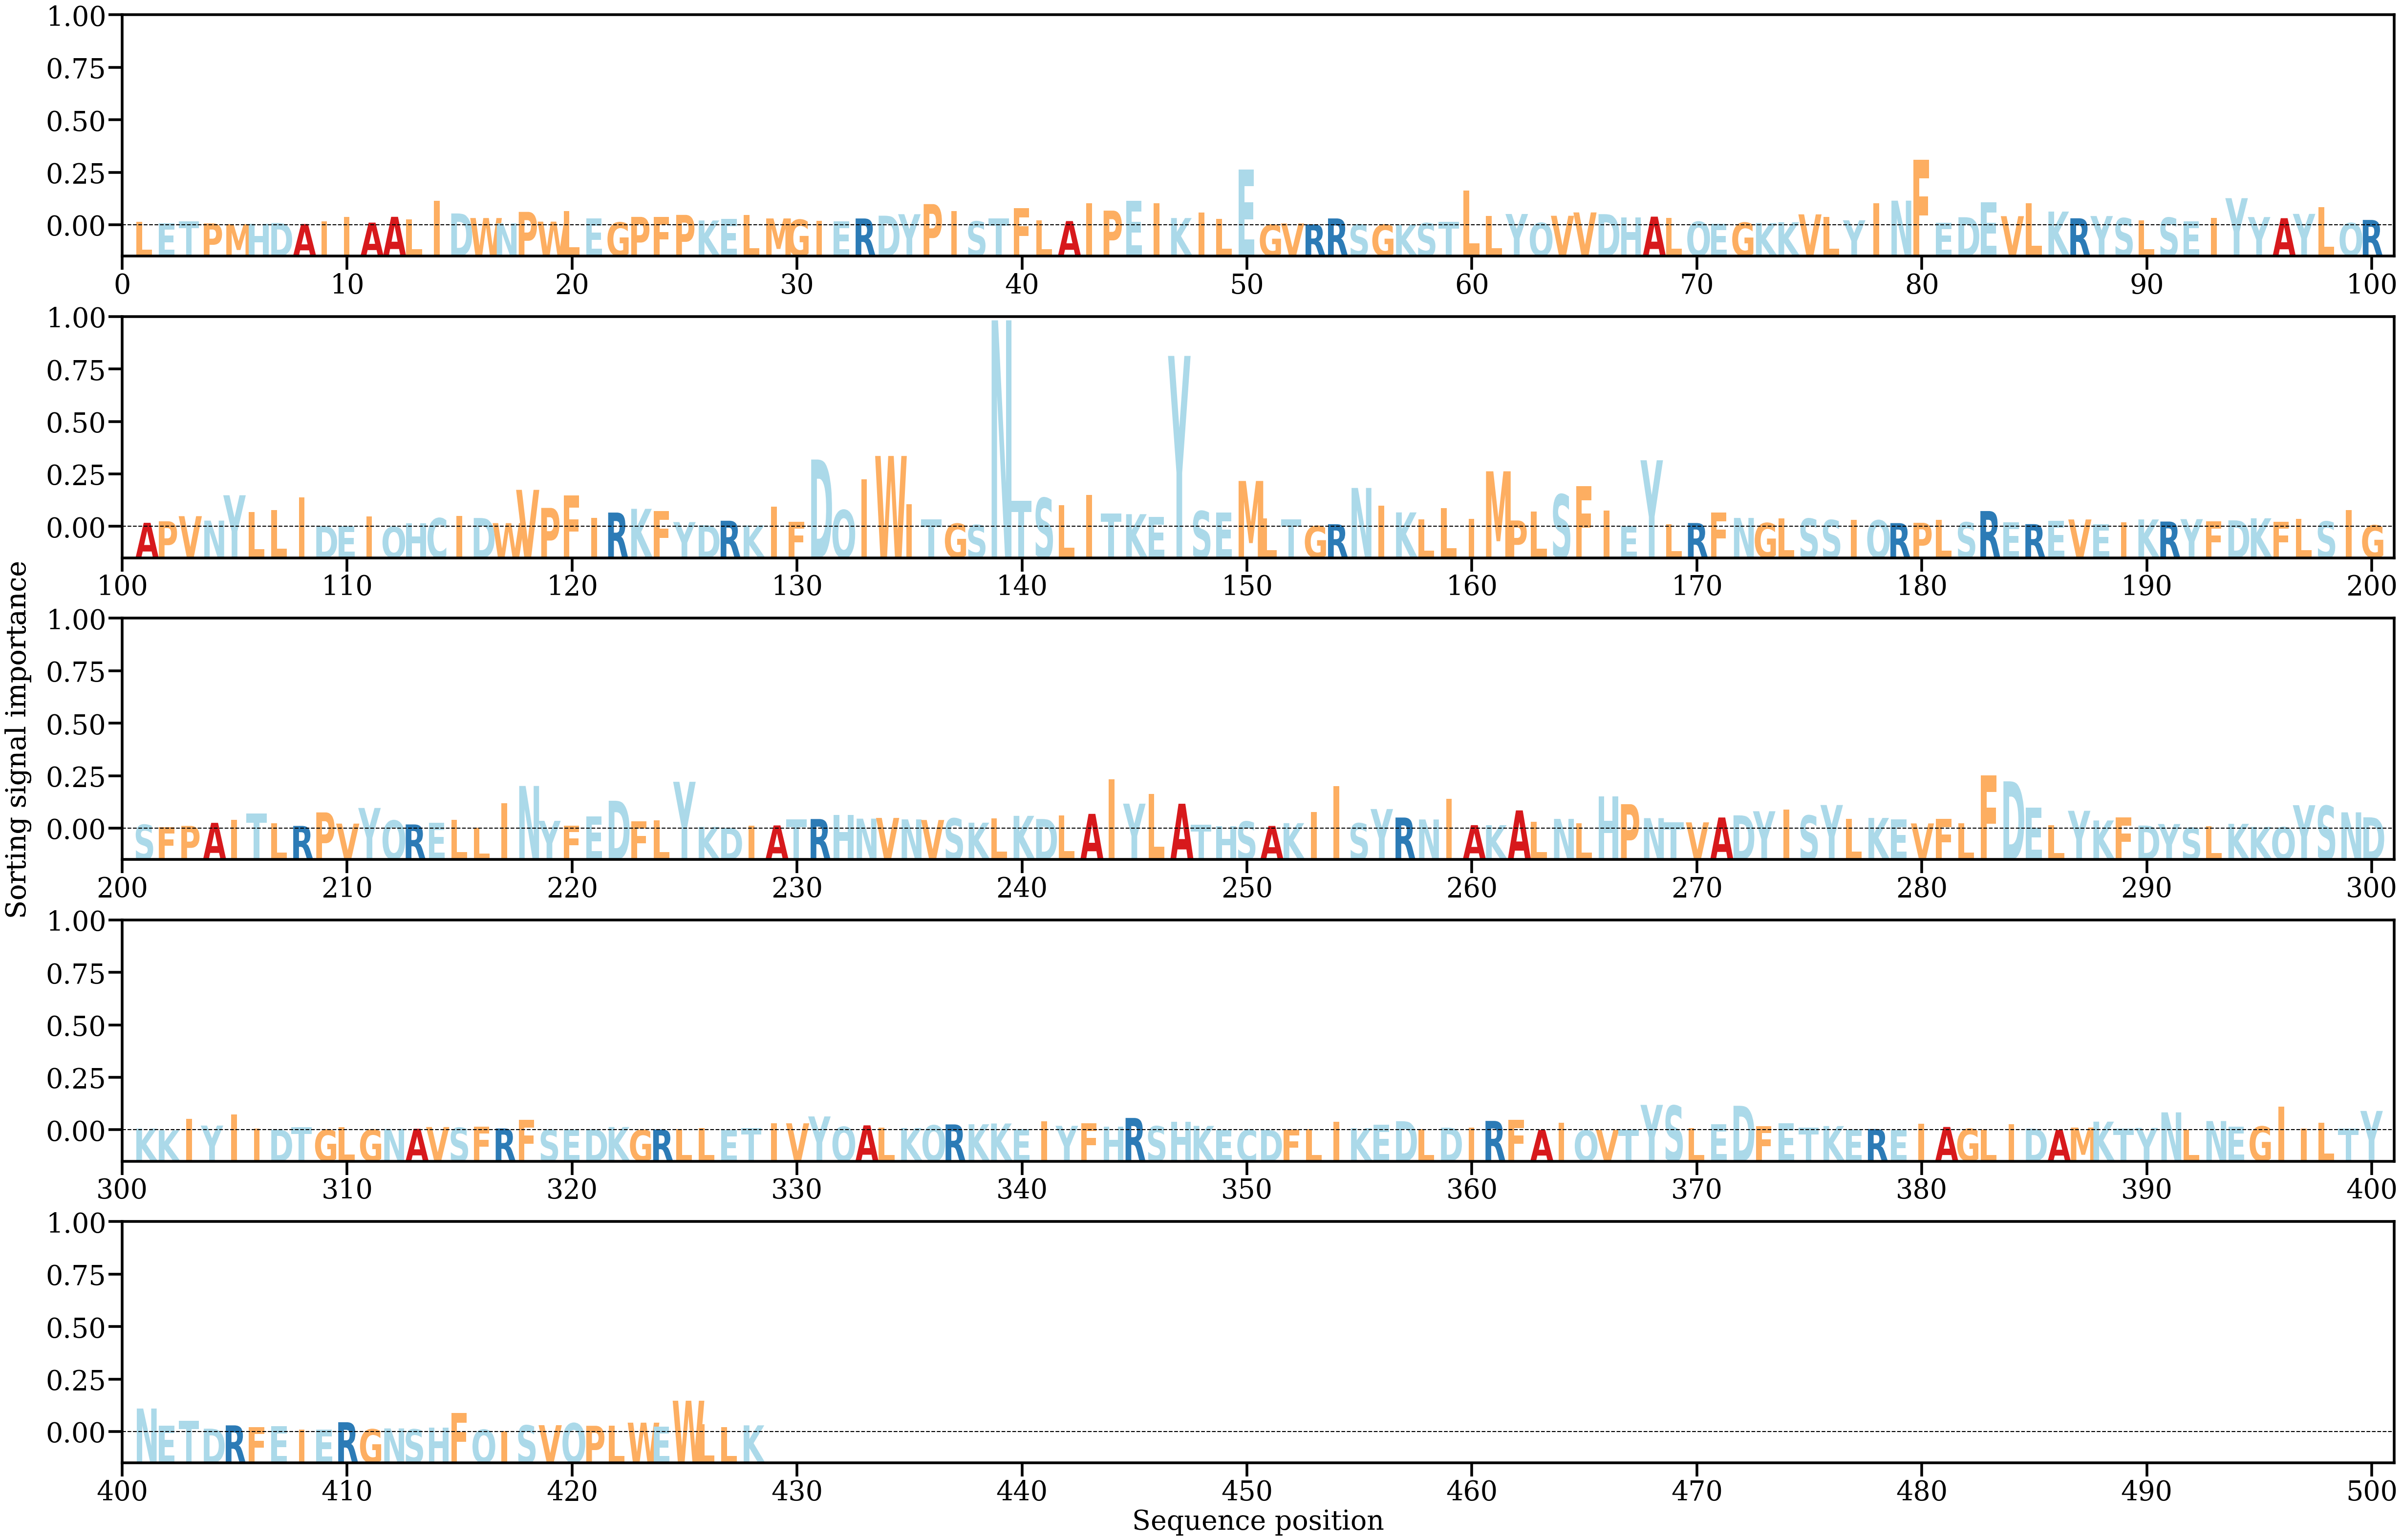

The file beside this chart, header and first rows:
AA, Alpha
L, [0.00076916]
E, [0.00047421]
T, [0.00084118]
P, [0.00040006]
M, [0.00024614]
H, [0.00035166]
D, [0.00047615]
A, [0.00026846]
I, [0.00085299]
I, [0.00178597]
A, [0.00056506]
A, [0.00179212]
L, [0.00125967]
I, [0.00515991]
D, [0.00250719]
W, [0.00153594]
N, [0.00040398]
P, [0.00283731]
W, [0.00077279]
L, [0.00299133]
E, [0.00149454]
G, [0.00060706]
P, [0.00177855]
F, [0.0017354]
P, [0.00220275]
K, [0.00101845]
E, [0.00138063]
L, [0.00217045]
M, [0.00144782]
G, [0.0011868]
I, [0.00092645]
E, [0.00084256]
R, [0.00144272]
D, [0.00202806]
Y, [0.00234646]
P, [0.00448727]
I, [0.00296984]
S, [0.00082191]
T, [0.00144736]
F, [0.00366223]
L, [0.00104429]
A, [0.00088985]
I, [0.00467284]
P, [0.00310348]
E, [0.00514162]
I, [0.00465191]
K, [0.00153356]
I, [0.00270484]
L, [0.00140188]
E, [0.01183805]
G, [0.00012159]
V, [0.00038073]
R, [0.00019429]
R, [0.00145081]
S, [0.00017545]
G, [0.00013027]
K, [0.00013815]
S, [0.00046138]
T, [0.00069116]
L, [0.00732604]
... 368 more rows
